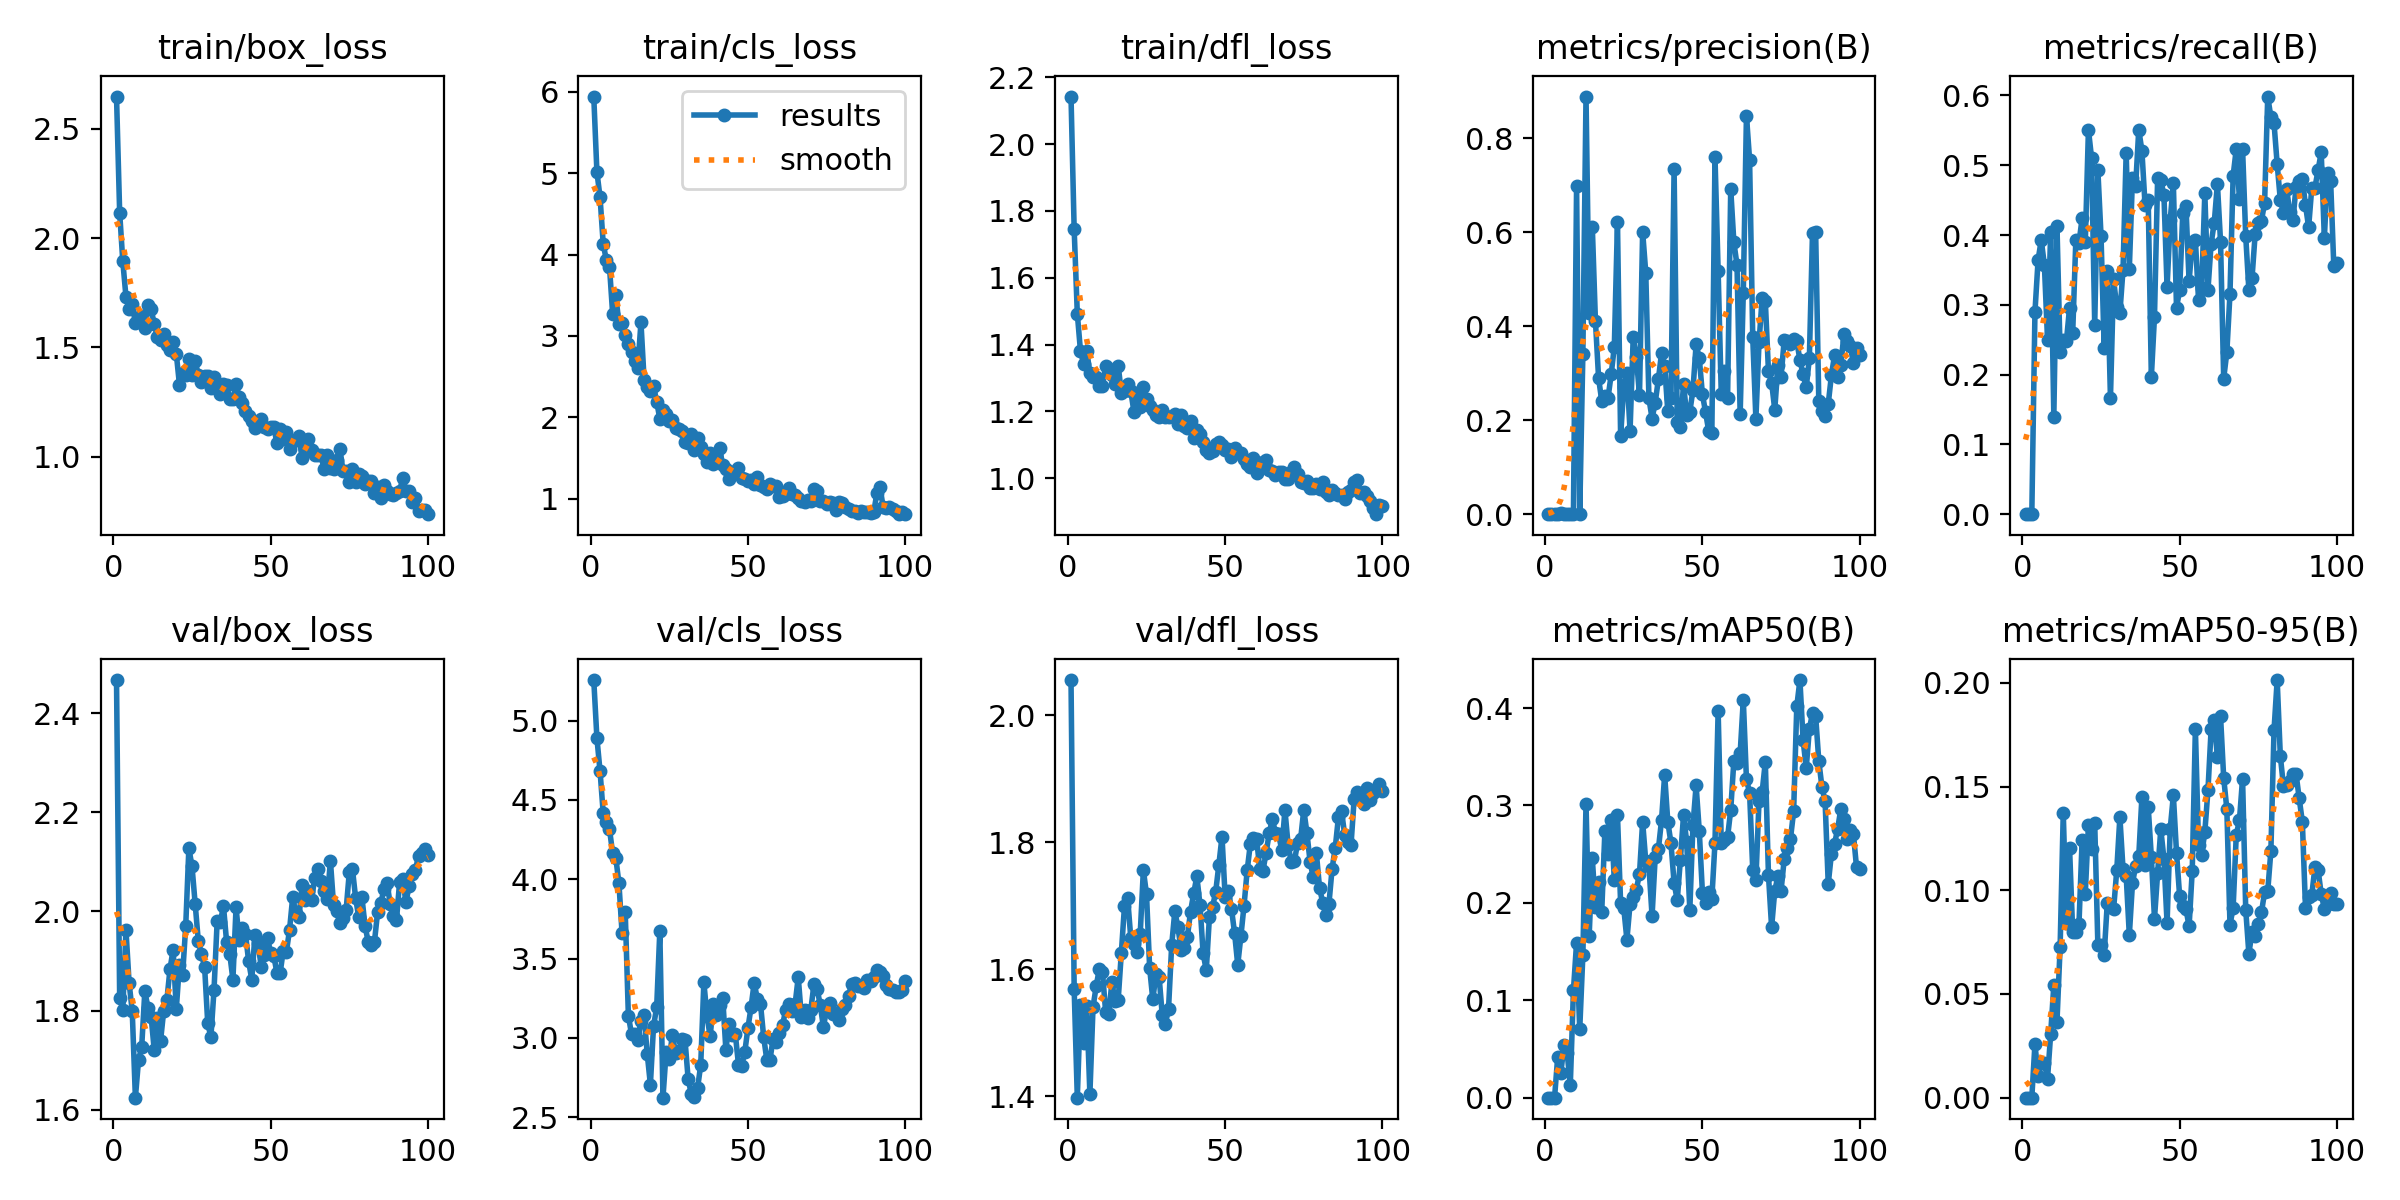

The table this chart was drawn from, first rows:
epoch, time, train/box_loss, train/cls_loss, train/dfl_loss, metrics/precision(B), metrics/recall(B), metrics/mAP50(B), metrics/mAP50-95(B), val/box_loss, val/cls_loss, val/dfl_loss, lr/pg0, lr/pg1, lr/pg2
1, 3.331, 2.648, 5.941, 2.143, 0, 0, 0, 0, 2.467, 5.256, 2.056, 0.0001, 0.0001, 0.0001
2, 5.22, 2.117, 5.015, 1.745, 0, 0, 0, 0, 1.826, 4.89, 1.569, 0.0002079, 0.0002079, 0.0002079
3, 7.179, 1.893, 4.703, 1.492, 0, 0, 0, 0, 1.802, 4.681, 1.398, 0.0003137, 0.0003137, 0.0003137
4, 9.151, 1.732, 4.134, 1.381, 0.00084, 0.2897, 0.04197, 0.02593, 1.963, 4.417, 1.544, 0.0004172, 0.0004172, 0.0004172
5, 11.09, 1.675, 3.929, 1.342, 0.00181, 0.3643, 0.02547, 0.01024, 1.856, 4.361, 1.484, 0.0005186, 0.0005186, 0.0005186
6, 12.92, 1.697, 3.85, 1.381, 0.00094, 0.3929, 0.05445, 0.01649, 1.798, 4.316, 1.542, 0.0006178, 0.0006178, 0.0006178
7, 14.63, 1.61, 3.272, 1.314, 0.00082, 0.3571, 0.04629, 0.01657, 1.624, 4.164, 1.403, 0.0007149, 0.0007149, 0.0007149
8, 16.36, 1.64, 3.499, 1.303, 0.00028, 0.25, 0.01261, 0.00917, 1.7, 4.136, 1.54, 0.0008097, 0.0008097, 0.0008097
9, 18.05, 1.642, 3.15, 1.302, 0.00123, 0.4048, 0.1101, 0.03082, 1.726, 3.974, 1.573, 0.0009024, 0.0009024, 0.0009024
10, 19.75, 1.591, 3.159, 1.276, 0.6986, 0.1393, 0.1591, 0.0543, 1.839, 3.66, 1.601, 0.0009109, 0.0009109, 0.0009109
11, 21.45, 1.695, 3.007, 1.276, 0.00126, 0.4127, 0.0701, 0.03658, 1.806, 3.795, 1.596, 0.000901, 0.000901, 0.000901
12, 23.18, 1.675, 2.897, 1.336, 0.3414, 0.2321, 0.1464, 0.07266, 1.788, 3.14, 1.533, 0.0008911, 0.0008911, 0.0008911
13, 24.95, 1.607, 2.799, 1.326, 0.8887, 0.25, 0.3016, 0.1374, 1.72, 3.023, 1.53, 0.0008812, 0.0008812, 0.0008812
14, 26.7, 1.547, 2.69, 1.307, 0.4271, 0.248, 0.166, 0.08401, 1.785, 3.025, 1.579, 0.0008713, 0.0008713, 0.0008713
15, 28.42, 1.535, 2.611, 1.281, 0.6117, 0.2956, 0.2456, 0.1203, 1.739, 2.989, 1.549, 0.0008614, 0.0008614, 0.0008614
16, 30.14, 1.563, 3.167, 1.337, 0.4102, 0.2599, 0.1957, 0.07974, 1.8, 3.106, 1.552, 0.0008515, 0.0008515, 0.0008515
17, 31.82, 1.512, 2.465, 1.256, 0.2893, 0.3933, 0.221, 0.0801, 1.821, 3.143, 1.626, 0.0008416, 0.0008416, 0.0008416
18, 33.58, 1.489, 2.378, 1.261, 0.241, 0.3891, 0.1911, 0.08386, 1.884, 2.898, 1.7, 0.0008317, 0.0008317, 0.0008317
19, 35.27, 1.524, 2.318, 1.281, 0.251, 0.4242, 0.2739, 0.1244, 1.923, 2.705, 1.712, 0.0008218, 0.0008218, 0.0008218
20, 37, 1.472, 2.383, 1.26, 0.2475, 0.3893, 0.2504, 0.09836, 1.803, 3.074, 1.649, 0.0008119, 0.0008119, 0.0008119
21, 38.7, 1.33, 2.195, 1.199, 0.2973, 0.5508, 0.2854, 0.1315, 1.893, 3.192, 1.64, 0.000802, 0.000802, 0.000802
22, 40.44, 1.382, 1.981, 1.254, 0.3566, 0.5103, 0.2231, 0.1201, 1.871, 3.675, 1.627, 0.0007921, 0.0007921, 0.0007921
23, 42.16, 1.373, 2.093, 1.213, 0.6218, 0.2715, 0.2899, 0.1322, 1.971, 2.623, 1.656, 0.0007822, 0.0007822, 0.0007822
24, 43.88, 1.446, 2.045, 1.272, 0.1663, 0.4929, 0.1997, 0.0736, 2.127, 2.909, 1.756, 0.0007723, 0.0007723, 0.0007723
25, 45.56, 1.372, 1.953, 1.238, 0.2709, 0.3992, 0.1945, 0.07367, 2.091, 2.866, 1.718, 0.0007624, 0.0007624, 0.0007624
26, 47.28, 1.439, 1.962, 1.217, 0.3006, 0.2385, 0.1622, 0.06893, 2.015, 3.02, 1.602, 0.0007525, 0.0007525, 0.0007525
27, 49.02, 1.373, 1.869, 1.204, 0.1774, 0.349, 0.1989, 0.09401, 1.94, 2.902, 1.552, 0.0007426, 0.0007426, 0.0007426
28, 50.76, 1.341, 1.856, 1.19, 0.3765, 0.1663, 0.2056, 0.0917, 1.914, 2.92, 1.592, 0.0007327, 0.0007327, 0.0007327
29, 52.52, 1.369, 1.828, 1.183, 0.3339, 0.3363, 0.2137, 0.0909, 1.889, 2.99, 1.588, 0.0007228, 0.0007228, 0.0007228
30, 54.47, 1.368, 1.697, 1.204, 0.2536, 0.2964, 0.2298, 0.1095, 1.774, 2.988, 1.528, 0.0007129, 0.0007129, 0.0007129
31, 56.27, 1.316, 1.686, 1.184, 0.6011, 0.2885, 0.2833, 0.1353, 1.746, 2.74, 1.514, 0.000703, 0.000703, 0.000703
32, 58.03, 1.363, 1.79, 1.182, 0.5134, 0.3505, 0.2425, 0.1101, 1.843, 2.647, 1.538, 0.0006931, 0.0006931, 0.0006931
33, 59.78, 1.317, 1.597, 1.185, 0.2463, 0.5179, 0.2378, 0.107, 1.981, 2.626, 1.638, 0.0006832, 0.0006832, 0.0006832
34, 61.54, 1.287, 1.752, 1.192, 0.2034, 0.3515, 0.1864, 0.07836, 1.979, 2.683, 1.692, 0.0006733, 0.0006733, 0.0006733
35, 63.32, 1.335, 1.64, 1.163, 0.2374, 0.4821, 0.2475, 0.1033, 2.011, 2.829, 1.666, 0.0006634, 0.0006634, 0.0006634
36, 65.08, 1.327, 1.546, 1.19, 0.2868, 0.4696, 0.2549, 0.1117, 1.939, 3.35, 1.631, 0.0006535, 0.0006535, 0.0006535
37, 66.82, 1.263, 1.456, 1.156, 0.342, 0.551, 0.2846, 0.1165, 1.914, 3.136, 1.633, 0.0006436, 0.0006436, 0.0006436
38, 68.58, 1.264, 1.559, 1.151, 0.3156, 0.5208, 0.3314, 0.1449, 1.862, 3.009, 1.651, 0.0006337, 0.0006337, 0.0006337
39, 70.32, 1.331, 1.428, 1.171, 0.2187, 0.4429, 0.2833, 0.1124, 2.008, 3.214, 1.691, 0.0006238, 0.0006238, 0.0006238
40, 72.07, 1.273, 1.544, 1.12, 0.2466, 0.4506, 0.2615, 0.1403, 1.942, 3.146, 1.72, 0.0006139, 0.0006139, 0.0006139
41, 73.81, 1.247, 1.619, 1.145, 0.7341, 0.1964, 0.2206, 0.116, 1.966, 3.207, 1.746, 0.000604, 0.000604, 0.000604
42, 75.6, 1.208, 1.412, 1.131, 0.1952, 0.283, 0.2026, 0.08633, 1.955, 3.251, 1.702, 0.0005941, 0.0005941, 0.0005941
43, 77.35, 1.189, 1.364, 1.108, 0.1851, 0.4821, 0.2443, 0.1084, 1.9, 2.923, 1.625, 0.0005842, 0.0005842, 0.0005842
44, 79.1, 1.162, 1.245, 1.085, 0.276, 0.4786, 0.2901, 0.1294, 1.862, 3.087, 1.598, 0.0005743, 0.0005743, 0.0005743
45, 80.81, 1.129, 1.334, 1.075, 0.2117, 0.4571, 0.2626, 0.1152, 1.953, 3.019, 1.683, 0.0005644, 0.0005644, 0.0005644
46, 82.58, 1.161, 1.332, 1.082, 0.218, 0.3253, 0.193, 0.08407, 1.937, 3.023, 1.698, 0.0005545, 0.0005545, 0.0005545
47, 84.3, 1.171, 1.383, 1.102, 0.2645, 0.4214, 0.28, 0.1297, 1.888, 2.831, 1.722, 0.0005446, 0.0005446, 0.0005446
48, 86.03, 1.136, 1.25, 1.109, 0.3614, 0.4739, 0.3205, 0.1458, 1.912, 2.821, 1.765, 0.0005347, 0.0005347, 0.0005347
49, 87.78, 1.125, 1.237, 1.101, 0.3322, 0.2957, 0.2741, 0.1182, 1.946, 2.909, 1.809, 0.0005248, 0.0005248, 0.0005248
50, 89.51, 1.134, 1.224, 1.085, 0.2553, 0.3216, 0.2106, 0.0971, 1.917, 3.06, 1.713, 0.0005149, 0.0005149, 0.0005149
51, 91.25, 1.135, 1.236, 1.087, 0.217, 0.4321, 0.2002, 0.09243, 1.911, 3.193, 1.724, 0.000505, 0.000505, 0.000505
52, 93.06, 1.063, 1.182, 1.062, 0.1772, 0.441, 0.2115, 0.09107, 1.875, 3.348, 1.696, 0.0004951, 0.0004951, 0.0004951
53, 94.76, 1.127, 1.272, 1.089, 0.1726, 0.3337, 0.2042, 0.08253, 1.875, 3.243, 1.657, 0.0004852, 0.0004852, 0.0004852
54, 96.48, 1.08, 1.175, 1.075, 0.7601, 0.3894, 0.2618, 0.1095, 1.921, 3.214, 1.607, 0.0004753, 0.0004753, 0.0004753
55, 98.22, 1.113, 1.139, 1.075, 0.5175, 0.3929, 0.397, 0.1779, 1.918, 3.008, 1.652, 0.0004654, 0.0004654, 0.0004654
56, 99.97, 1.036, 1.118, 1.057, 0.2549, 0.3071, 0.2614, 0.1216, 1.963, 2.861, 1.7, 0.0004555, 0.0004555, 0.0004555
57, 101.7, 1.071, 1.177, 1.043, 0.3039, 0.324, 0.2643, 0.1172, 2.028, 2.859, 1.756, 0.0004456, 0.0004456, 0.0004456
58, 103.4, 1.077, 1.153, 1.033, 0.2471, 0.4599, 0.2675, 0.1281, 1.997, 2.993, 1.797, 0.0004357, 0.0004357, 0.0004357
59, 105.1, 1.096, 1.16, 1.059, 0.692, 0.3214, 0.2953, 0.1483, 1.989, 2.972, 1.807, 0.0004258, 0.0004258, 0.0004258
60, 106.9, 0.9925, 1.027, 1.016, 0.5788, 0.3877, 0.3458, 0.1775, 2.053, 3.029, 1.806, 0.0004159, 0.0004159, 0.0004159
... 40 more rows
